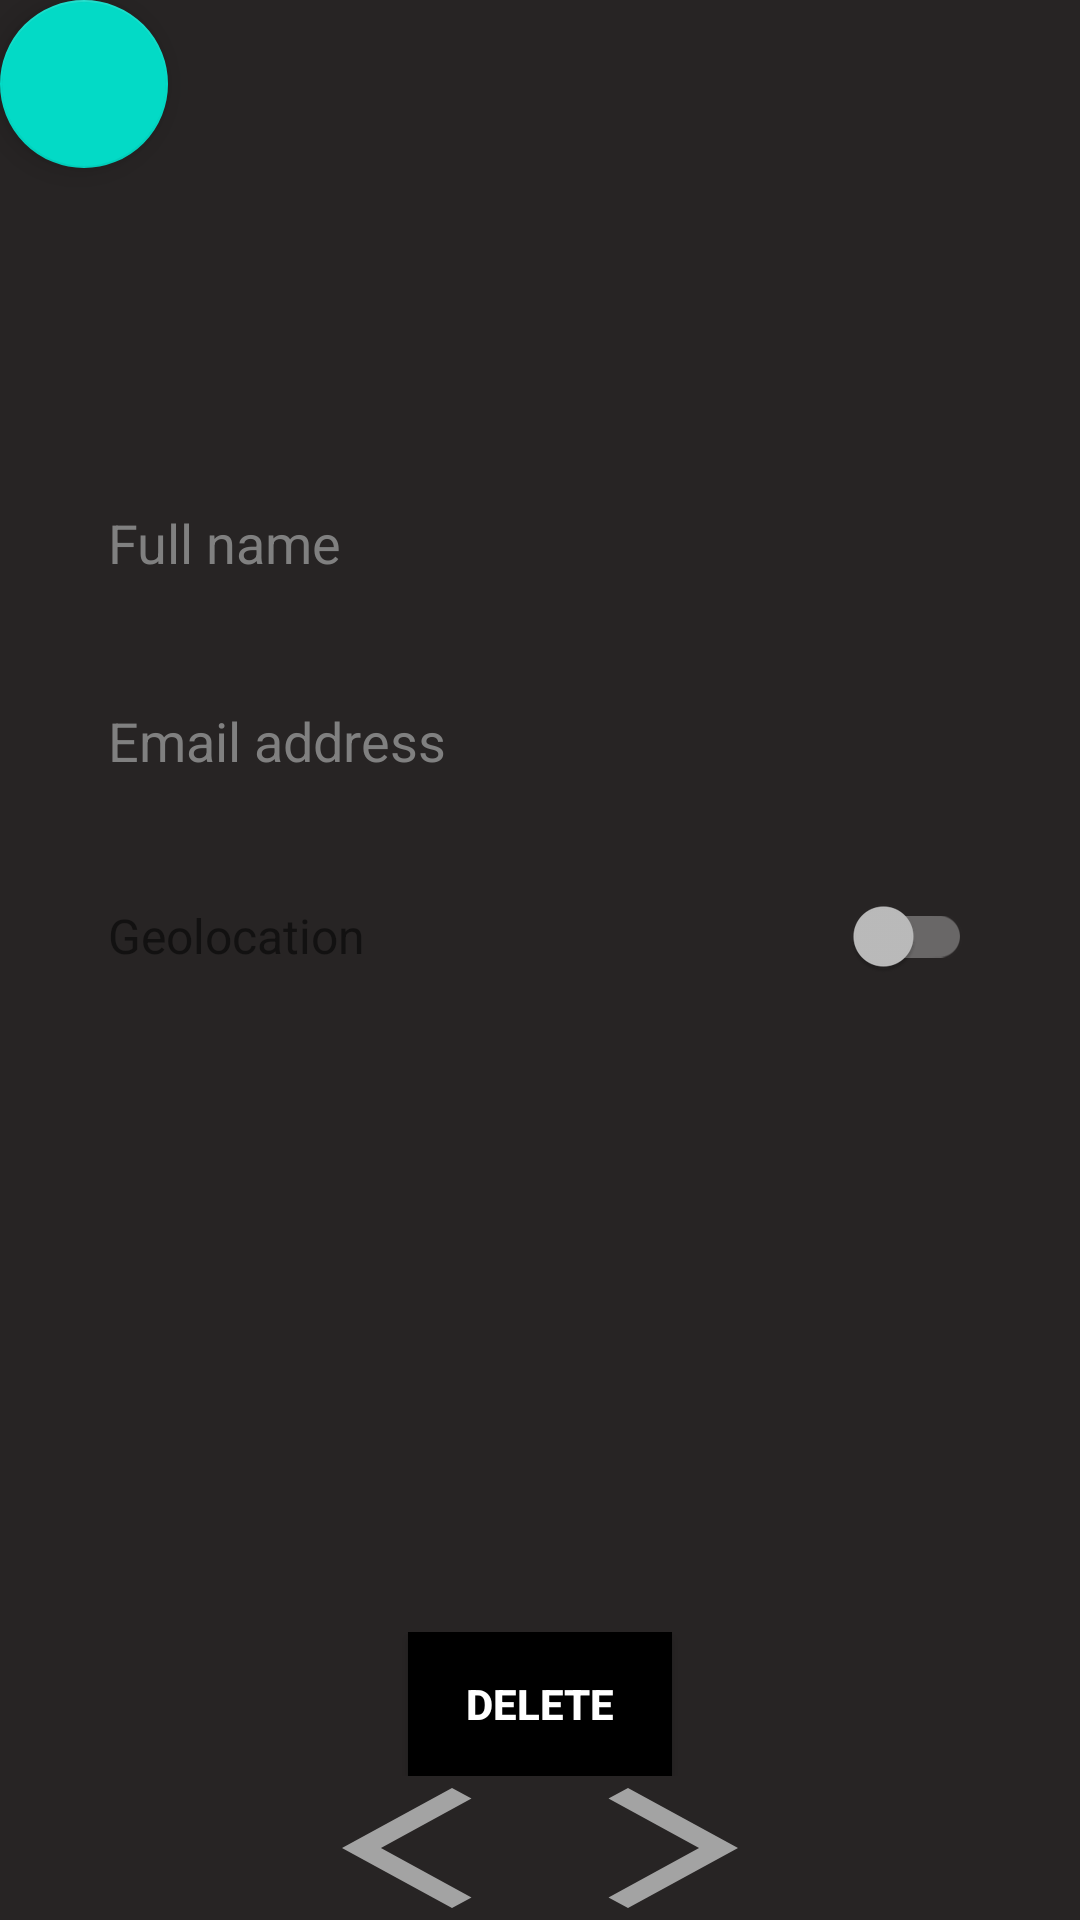

Layout XML and referenced resources for this Android screen:
<!-- AndroidManifest.xml: application theme Base.Theme.QrazyQRsRUs -->
<!-- res/layout/fragment_admin_view_attendees.xml -->
<?xml version="1.0" encoding="utf-8"?>
<androidx.constraintlayout.widget.ConstraintLayout xmlns:android="http://schemas.android.com/apk/res/android"
    xmlns:app="http://schemas.android.com/apk/res-auto"
    android:layout_width="match_parent"
    android:layout_height="match_parent"
    xmlns:tools="http://schemas.android.com/tools"
    android:background="#272424"
    android:id="@+id/update_profile">

    
    
    
    
    
    
    
    
    
    



    <ImageView
        android:id="@+id/imgProfilePicture"
        android:layout_width="100dp"
        android:layout_height="100dp"
        app:layout_constraintTop_toTopOf="parent"
        app:layout_constraintStart_toStartOf="parent"
        app:layout_constraintEnd_toEndOf="parent"
        android:layout_marginTop="32dp" />

    <EditText
        android:id="@+id/etFullName"
        android:layout_width="0dp"
        android:layout_height="50dp"
        android:background="@drawable/edittext_background"
        android:padding="12dp"
        android:hint="Full name"
        android:textColorHint="#808080"
        android:textColor="#131313"
        android:inputType="none"
        app:layout_constraintTop_toBottomOf="@id/imgProfilePicture"
        app:layout_constraintStart_toStartOf="parent"
        app:layout_constraintEnd_toEndOf="parent"
        android:layout_marginTop="24dp"
        android:layout_marginStart="24dp"
        android:layout_marginEnd="24dp" />

    
    
    
    
    
    
    
    
    
    
    
    
    
    
    
    
    <LinearLayout
        android:id="@+id/geoLocationContainer"
        android:layout_width="0dp"
        android:layout_height="wrap_content"
        android:background="@drawable/edittext_background"
        android:orientation="horizontal"
        android:gravity="center_vertical"
        android:paddingStart="12dp"
        android:paddingEnd="12dp"
        app:layout_constraintTop_toBottomOf="@id/etEmailAddress"
        app:layout_constraintStart_toStartOf="@id/etEmailAddress"
        app:layout_constraintEnd_toEndOf="@id/etEmailAddress"
        android:layout_marginTop="16dp">

        <TextView
            android:layout_width="0dp"
            android:layout_height="wrap_content"
            android:layout_weight="1"
            android:text="Geolocation"
            android:textSize="16sp"
            android:textColor="#121111"
            android:gravity="start" />

        <androidx.appcompat.widget.SwitchCompat
            android:id="@+id/switchGeolocation"
            android:layout_width="wrap_content"
            android:layout_height="wrap_content"
            android:minHeight="48dp"
            android:switchMinWidth="48dp" />

    </LinearLayout>

    <EditText
        android:id="@+id/etEmailAddress"
        android:layout_width="0dp"
        android:layout_height="50dp"
        android:background="@drawable/edittext_background"
        android:padding="12dp"
        android:hint="Email address"
        android:textColorHint="#808080"
        android:textColor="#131313"
        android:inputType="none"
        app:layout_constraintTop_toBottomOf="@id/etFullName"
        app:layout_constraintStart_toStartOf="parent"
        app:layout_constraintEnd_toEndOf="parent"
        android:layout_marginTop="16dp"
        android:layout_marginStart="24dp"
        android:layout_marginEnd="24dp" />

    <com.google.android.material.floatingactionbutton.FloatingActionButton
        android:id="@+id/back_button"
        android:layout_width="wrap_content"
        android:layout_height="wrap_content"
        android:clickable="true"
        android:src="@drawable/icons8_back_button"
        app:layout_constraintTop_toTopOf="parent"
        app:layout_constraintLeft_toLeftOf="parent"
        tools:layout_editor_absoluteX="3dp" />

    <TextView
        android:id="@+id/confirm_text_view"
        android:layout_width="match_parent"
        android:layout_height="wrap_content"
        android:textSize="18sp"
        android:textStyle="bold"
        android:text="Do you want to delete this event?"
        app:layout_constraintStart_toStartOf="parent"
        app:layout_constraintEnd_toEndOf="parent"
        app:layout_constraintBottom_toTopOf="@id/delete_linear_layout"
        android:gravity="center_horizontal"
        android:paddingBottom="8sp"
        android:visibility="gone"/>
    <LinearLayout
        android:id="@+id/delete_linear_layout"
        android:layout_width="match_parent"
        android:layout_height="wrap_content"
        android:orientation="horizontal"
        android:gravity="center_horizontal"
        app:layout_constraintBottom_toTopOf="@id/back_next_linear_layout"
        app:layout_constraintEnd_toEndOf="parent"
        app:layout_constraintStart_toStartOf="parent">

        <Button
            android:id="@+id/cancel_button"
            android:layout_width="wrap_content"
            android:layout_height="wrap_content"
            android:textStyle="bold"
            android:background="@color/switchTrack"
            android:text="Cancel"
            android:layout_marginEnd="16sp"
            android:visibility="gone"/>
        <Button
            android:id="@+id/delete_button"
            android:layout_width="wrap_content"
            android:layout_height="wrap_content"
            android:textStyle="bold"
            android:background="@color/black"
            android:text="Delete"
            android:visibility="visible"/>
        <Button
            android:id="@+id/confirm_button"
            android:layout_width="wrap_content"
            android:layout_height="wrap_content"
            android:textStyle="bold"
            android:background="@color/error_red"
            android:text="Confirm"
            android:layout_marginStart="16sp"
            android:visibility="gone"/>

    </LinearLayout>

    <LinearLayout
        android:id="@+id/back_next_linear_layout"
        android:layout_width="match_parent"
        android:layout_height="wrap_content"
        android:orientation="horizontal"
        android:gravity="center_horizontal"
        app:layout_constraintBottom_toBottomOf="parent"
        app:layout_constraintEnd_toEndOf="parent"
        app:layout_constraintStart_toStartOf="parent">

        <Button
            android:id="@+id/previous_event_button"
            android:layout_width="wrap_content"
            android:layout_height="wrap_content"
            android:background="@drawable/arrow_back_24" />

        <Button
            android:id="@+id/next_event_button"
            android:layout_width="wrap_content"
            android:layout_height="wrap_content"
            android:background="@drawable/arrow_forward_24" />



    </LinearLayout>

</androidx.constraintlayout.widget.ConstraintLayout>
<!-- resources referenced by this layout -->
<resources>
  <color name="black">#FF000000</color>
  <color name="error_red">#D30000</color>
  <color name="switchTrack">#8BC34A</color>
  <!-- drawable arrow_back_24 (drawable) -->
  <vector xmlns:android="http://schemas.android.com/apk/res/android" android:height="32dp" android:tint="#A3A3A3" android:viewportHeight="24" android:viewportWidth="24" android:width="32dp">
        
      <path android:fillColor="@android:color/white" android:pathData="M17.77,3.77l-1.77,-1.77l-10,10l10,10l1.77,-1.77l-8.23,-8.23z"/>
      
  </vector>
  <!-- drawable arrow_forward_24 (drawable) -->
  <vector xmlns:android="http://schemas.android.com/apk/res/android" android:autoMirrored="true" android:height="32dp" android:tint="#A3A3A3" android:viewportHeight="24" android:viewportWidth="24" android:width="32dp">
        
      <path android:fillColor="@android:color/white" android:pathData="M6.23,20.23l1.77,1.77l10,-10l-10,-10l-1.77,1.77l8.23,8.23z"/>
      
  </vector>
  <style name="Base.Theme.QrazyQRsRUs" parent="Theme.MaterialComponents.NoActionBar">
      
      
      
      
  </style>
</resources>
